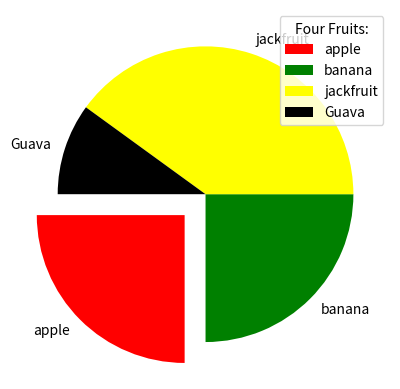

The matplotlib source for this figure:
import matplotlib.pyplot as plt

#normal pie chart
'''
x = [25,25,40,10]

plt.pie(x)
plt.show()

'''

'''
#labels of the every plot of a chart

x = [25,25,40,10]
labels = ["apple", "banana", "jackfruit", "Guava"]

plt.pie(x, labels=labels)
plt.show()

'''

'''
#we can manupulate the start angle, but it will default start in -x axis
x = [25,25,40,10]
labels = ["apple", "banana", "jackfruit", "Guava"]

plt.pie(x, labels=labels, startangle=180)
plt.show()

'''

'''
# we can exploid that function can cut it down the value 
x = [25,25,40,10]
labels = ["apple", "banana", "jackfruit", "Guava"]
my_explode = [0.2, 0, 0.2, 0] #exploid value is high means it will far away from the parent chart

plt.pie(x, labels=labels, startangle=180, explode=my_explode)
plt.show()

'''

'''
#using shadow function

x = [25,25,40,10]
labels = ["apple", "banana", "jackfruit", "Guava"]
my_explode = [0.2, 0, 0, 0] #exploid value is high means it will far away from the parent chart

plt.pie(x, labels=labels, startangle=180, explode=my_explode, shadow=True)
plt.show()

'''

'''
#color method
x = [25,25,40,10]
labels = ["apple", "banana", "jackfruit", "Guava"]
my_explode = [0.2, 0, 0, 0] #exploid value is high means it will far away from the parent chart
colors = ["red", "green","yellow","black"]

plt.pie(x, labels=labels, startangle=180, explode=my_explode, colors=colors)
plt.show()

'''

x = [25,25,40,10]
labels = ["apple", "banana", "jackfruit", "Guava"]
my_explode = [0.2, 0, 0, 0] #exploid value is high means it will far away from the parent chart
colors = ["red", "green","yellow","black"]

plt.pie(x, labels=labels, startangle=180, explode=my_explode, colors=colors)
plt.legend(title = "Four Fruits:")
plt.show()











































